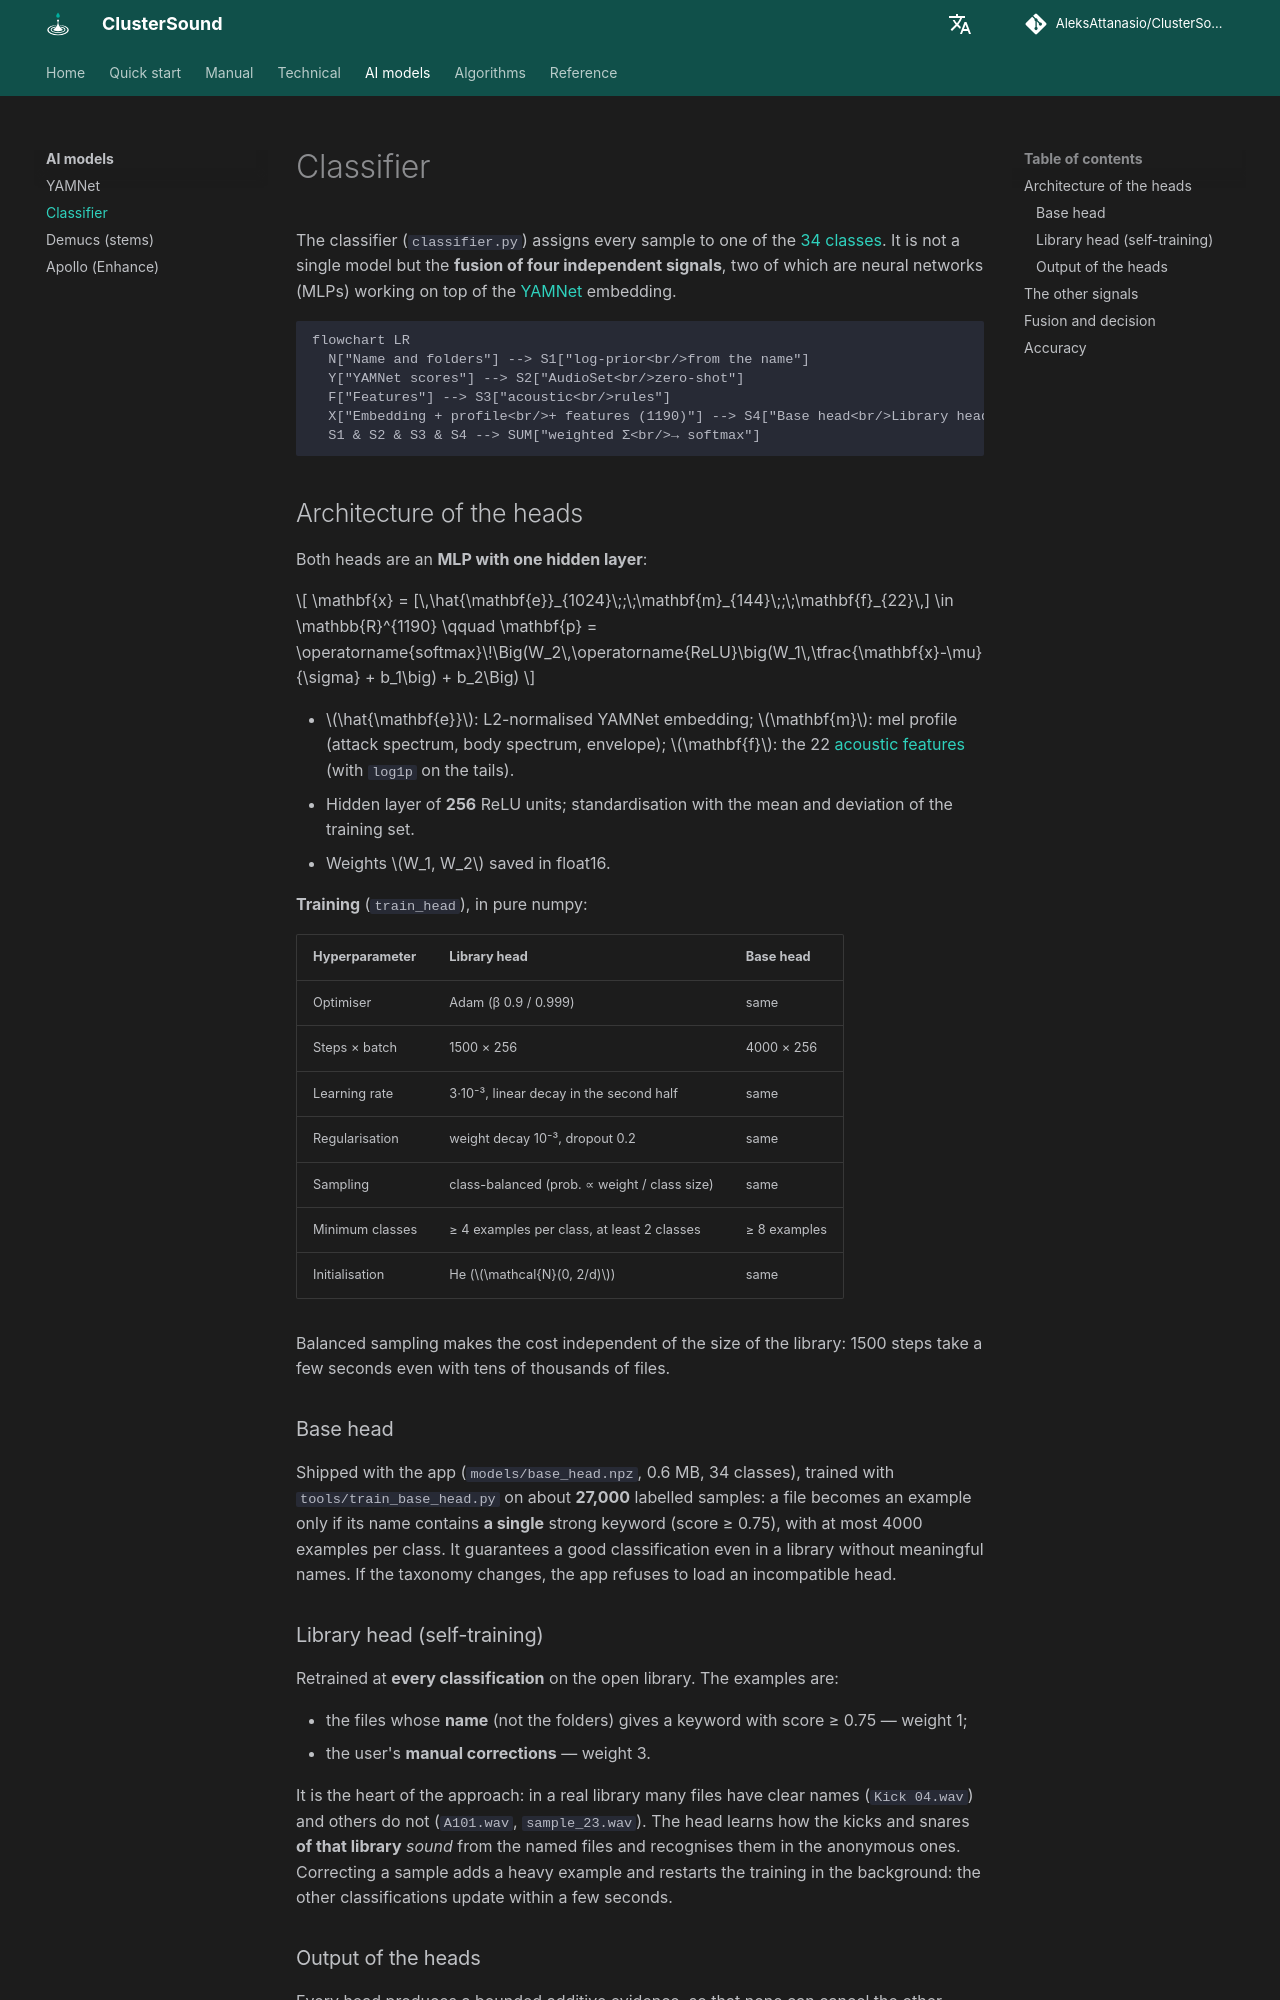

repository: AleksAttanasio/ClusterSound · page: ai/classifier/index.html · generator: mkdocs

# Classifier

The classifier (`classifier.py`) assigns every sample to one of the [34 classes](../reference/classes.md). It is not
a single model but the **fusion of four independent signals**, two of which are neural networks (MLPs) working on
top of the [YAMNet](yamnet.md) embedding.

```mermaid
flowchart LR
  N["Name and folders"] --> S1["log-prior<br/>from the name"]
  Y["YAMNet scores"] --> S2["AudioSet<br/>zero-shot"]
  F["Features"] --> S3["acoustic<br/>rules"]
  X["Embedding + profile<br/>+ features (1190)"] --> S4["Base head<br/>Library head"]
  S1 & S2 & S3 & S4 --> SUM["weighted Σ<br/>→ softmax"]
```

## Architecture of the heads

Both heads are an **MLP with one hidden layer**:

\[
\mathbf{x} = [\,\hat{\mathbf{e}}_{1024}\;;\;\mathbf{m}_{144}\;;\;\mathbf{f}_{22}\,] \in \mathbb{R}^{1190}
\qquad
\mathbf{p} = \operatorname{softmax}\!\Big(W_2\,\operatorname{ReLU}\big(W_1\,\tfrac{\mathbf{x}-\mu}{\sigma} + b_1\big) + b_2\Big)
\]

- \(\hat{\mathbf{e}}\): L2-normalised YAMNet embedding; \(\mathbf{m}\): mel profile (attack spectrum, body spectrum,
  envelope); \(\mathbf{f}\): the 22 [acoustic features](../algorithms/audio-analysis.md) (with `log1p` on the tails).
- Hidden layer of **256** ReLU units; standardisation with the mean and deviation of the training set.
- Weights \(W_1, W_2\) saved in float16.

**Training** (`train_head`), in pure numpy:

| Hyperparameter | Library head | Base head |
|---|---|---|
| Optimiser | Adam (β 0.9 / 0.999) | same |
| Steps × batch | 1500 × 256 | 4000 × 256 |
| Learning rate | 3·10⁻³, linear decay in the second half | same |
| Regularisation | weight decay 10⁻³, dropout 0.2 | same |
| Sampling | class-balanced (prob. ∝ weight / class size) | same |
| Minimum classes | ≥ 4 examples per class, at least 2 classes | ≥ 8 examples |
| Initialisation | He (\(\mathcal{N}(0, 2/d)\)) | same |

Balanced sampling makes the cost independent of the size of the library: 1500 steps take a few seconds even with
tens of thousands of files.

### Base head

Shipped with the app (`models/base_head.npz`, 0.6 MB, 34 classes), trained with `tools/train_base_head.py` on about
**27,000** labelled samples: a file becomes an example only if its name contains **a single** strong keyword
(score ≥ 0.75), with at most 4000 examples per class. It guarantees a good classification even in a library without
meaningful names. If the taxonomy changes, the app refuses to load an incompatible head.

### Library head (self-training)

Retrained at **every classification** on the open library. The examples are:

- the files whose **name** (not the folders) gives a keyword with score ≥ 0.75 — weight 1;
- the user's **manual corrections** — weight 3.

It is the heart of the approach: in a real library many files have clear names (`Kick 04.wav`) and others do not
(`A101.wav`, `sample_23.wav`). The head learns how the kicks and snares **of that library** *sound* from the named
files and recognises them in the anonymous ones. Correcting a sample adds a heavy example and restarts the training
in the background: the other classifications update within a few seconds.
